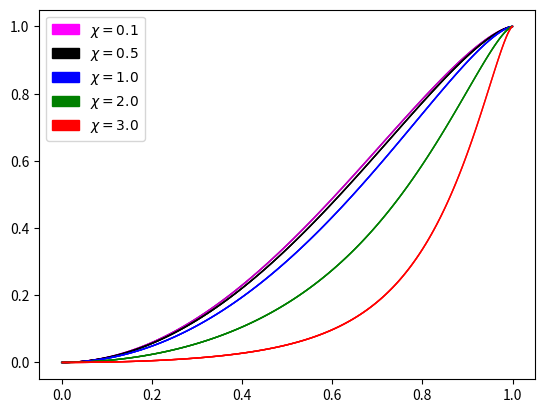

Python code for this plot:
# CDF of ARGUS Distribution

import matplotlib.pyplot as pl
import numpy as np
from scipy.special import wofz
import matplotlib.patches as mpatches
import scipy.integrate as integral
from math import pi
from math import exp

t0 = 0.0
dt = 0.001
t_final = 1.0 # also c
c = t_final
T = np.arange(t0, t_final, dt)
ax = pl.figure().add_subplot(111)

# standard normal distribution pdf
def phi(x):
    return exp(-0.5*x*x)/((2*pi)**0.5)

# standard normal distribution cdf
def Phi(x):
    return integral.quad(lambda t: phi(t), -100, x)[0]

def Psi(x):
    return Phi(x) - x*phi(x) - 0.5	

def F(x, chi, c):
    return 1.0-Psi(chi*(1-x*x/c/c)**0.5)/Psi(chi)

def pdf(ax, chi, c, color):
    for t in T:
        old_value = F(t, chi, c)
        new_value = F(t+dt, chi, c)
        ax.plot([t, t+dt], [old_value, new_value], color, linewidth=1.0)

pdf(ax, 0.1, c, 'm-')
pdf(ax, 0.5, c, 'k-')
pdf(ax, 1.0, c, 'b-')
pdf(ax, 2.0, c, 'g-')
pdf(ax, 3.0, c, 'r-')

magentaPatch = mpatches.Patch(color='magenta', label='$\chi=0.1$')
blackPatch = mpatches.Patch(color='black', label='$\chi=0.5$')
bluePatch = mpatches.Patch(color='blue', label='$\chi=1.0$')
greenPatch = mpatches.Patch(color='green', label='$\chi=2.0$')
redPatch = mpatches.Patch(color='red', label='$\chi=3.0$')
pl.legend(handles = [magentaPatch, blackPatch, bluePatch, greenPatch, redPatch], loc=2)

pl.show()
